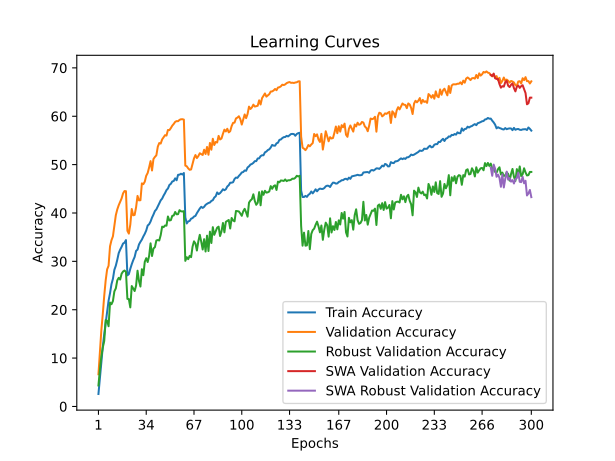

The data file committed next to this chart (first rows):
time; train_accuracy; train_loss; valid_accuracy; valid_loss; valid_accuracy_robust; valid_accuracy_swa; valid_accuracy_robust_swa
152,4179; 2,5812; 5,1276; 6,6550; 4,6828; 4,3448; 6,6550; 4,3448
279,4587; 5,9988; 4,8323; 11,2850; 4,3707; 7,5862; 11,2850; 7,5862
419,1435; 9,0800; 4,6165; 15,7550; 4,1623; 10,3448; 15,7550; 10,3448
565,3156; 12,3775; 4,4199; 19,1050; 3,9948; 12,1724; 19,1050; 12,1724
712,9038; 14,9563; 4,2700; 22,8900; 3,8533; 13,5517; 22,8900; 13,5517
859,4488; 17,2112; 4,1613; 26,0800; 3,6763; 17,8621; 26,0800; 17,8621
1008,3624; 19,5837; 4,0351; 28,3450; 3,5671; 17,7241; 28,3450; 17,7241
1155,1108; 21,8700; 3,9346; 29,0900; 3,6166; 16,5862; 29,0900; 16,5862
1285,3343; 23,4175; 3,8547; 33,1150; 3,4161; 21,4828; 33,1150; 21,4828
1430,7085; 25,2787; 3,7668; 34,3650; 3,4214; 21,1379; 34,3650; 21,1379
1576,9303; 26,3912; 3,7087; 35,1750; 3,3217; 21,7931; 35,1750; 21,7931
1721,4089; 28,2462; 3,6350; 37,4650; 3,2883; 23,7931; 37,4650; 23,7931
1872,1191; 29,1050; 3,5836; 39,5400; 3,1688; 24,4138; 39,5400; 24,4138
2017,9371; 30,3212; 3,5359; 40,7350; 3,1411; 26,0690; 40,7350; 26,0690
2166,3597; 31,7037; 3,4793; 41,6000; 3,1016; 26,5862; 41,6000; 26,5862
2310,7300; 32,4225; 3,4501; 42,2850; 3,0970; 26,2414; 42,2850; 26,2414
2450,9746; 33,0050; 3,4185; 43,0100; 3,0219; 27,4483; 43,0100; 27,4483
2598,9397; 33,6812; 3,3874; 44,0500; 3,0089; 27,8966; 44,0500; 27,8966
2745,4987; 33,8638; 3,3803; 44,5300; 2,9820; 28,1034; 44,5300; 28,1034
2892,6174; 34,3950; 3,3609; 44,5100; 2,9850; 27,8276; 44,5100; 27,8276
3038,3892; 27,1100; 3,6839; 36,3200; 3,3637; 22,2414; 36,3200; 22,2414
3177,9480; 27,3525; 3,6755; 35,7350; 3,3158; 22,2069; 35,7350; 22,2069
3324,1979; 28,4575; 3,6167; 37,5850; 3,2574; 20,4828; 37,5850; 20,4828
3470,5903; 29,4037; 3,5825; 40,8250; 3,1011; 24,8966; 40,8250; 24,8966
3613,2708; 30,2263; 3,5460; 39,5200; 3,1824; 24,4138; 39,5200; 24,4138
3742,4802; 30,9125; 3,5166; 39,5950; 3,1845; 23,8621; 39,5950; 23,8621
3871,3655; 32,1625; 3,4690; 41,1900; 3,0999; 25,0000; 41,1900; 25,0000
3996,7611; 32,4250; 3,4428; 43,5300; 3,0098; 28,0690; 43,5300; 28,0690
4129,3921; 33,4950; 3,4104; 42,6100; 3,0306; 25,9655; 42,6100; 25,9655
4252,2522; 34,0363; 3,3827; 42,6400; 3,0181; 24,7931; 42,6400; 24,7931
4385,0742; 34,5000; 3,3509; 46,1200; 2,9028; 28,3793; 46,1200; 28,3793
4514,8637; 35,1463; 3,3282; 45,9550; 2,9712; 27,1379; 45,9550; 27,1379
4643,8841; 35,6900; 3,3020; 46,4650; 2,8945; 29,8966; 46,4650; 29,8966
4778,5812; 36,3738; 3,2788; 47,6950; 2,8489; 30,6552; 47,6950; 30,6552
4912,7508; 37,4062; 3,2373; 48,2650; 2,8427; 29,8621; 48,2650; 29,8621
5055,8365; 37,6675; 3,2211; 49,4100; 2,7849; 31,1034; 49,4100; 31,1034
5180,4090; 38,2325; 3,1981; 50,7200; 2,7366; 33,7241; 50,7200; 33,7241
5318,4472; 39,0438; 3,1645; 48,7850; 2,8331; 31,1034; 48,7850; 31,1034
5456,5624; 39,6725; 3,1400; 51,1550; 2,7197; 32,6552; 51,1550; 32,6552
5595,3761; 40,4038; 3,1084; 51,5900; 2,7013; 32,9310; 51,5900; 32,9310
5739,3214; 40,7425; 3,0946; 51,9200; 2,6926; 34,3103; 51,9200; 34,3103
5885,7996; 41,3375; 3,0712; 53,7100; 2,6259; 34,4138; 53,7100; 34,4138
6043,0979; 41,9763; 3,0447; 54,4650; 2,6190; 34,3103; 54,4650; 34,3103
6227,2682; 42,6125; 3,0139; 54,3500; 2,6002; 35,4138; 54,3500; 35,4138
6364,4056; 42,9725; 3,0023; 55,2150; 2,5737; 37,1724; 55,2150; 37,1724
6525,4981; 43,5950; 2,9818; 55,6400; 2,5497; 37,0690; 55,6400; 37,0690
6675,3175; 44,1075; 2,9590; 56,0850; 2,5293; 37,4138; 56,0850; 37,4138
6829,1432; 44,7313; 2,9325; 56,0050; 2,5534; 37,3793; 56,0050; 37,3793
6979,4398; 45,0575; 2,9118; 57,1600; 2,5034; 39,2759; 57,1600; 39,2759
7132,1350; 45,7888; 2,8913; 57,1250; 2,4954; 38,4483; 57,1250; 38,4483
7293,3888; 46,0250; 2,8779; 57,5450; 2,4990; 38,5172; 57,5450; 38,5172
7454,2819; 46,5175; 2,8567; 58,0550; 2,4717; 39,4138; 58,0550; 39,4138
7590,1440; 46,6075; 2,8438; 58,4050; 2,4545; 39,4828; 58,4050; 39,4828
7755,2874; 47,1600; 2,8195; 58,8350; 2,4452; 40,2069; 58,8350; 40,2069
7926,4888; 46,7638; 2,8375; 58,9950; 2,4385; 39,7241; 58,9950; 39,7241
8104,2391; 47,8900; 2,8004; 58,9650; 2,4458; 39,7586; 58,9650; 39,7586
8286,2100; 47,9188; 2,8015; 59,2500; 2,4235; 40,5862; 59,2500; 40,5862
8480,9452; 48,1125; 2,7953; 59,3750; 2,4248; 40,3448; 59,3750; 40,3448
8650,4644; 47,9475; 2,7878; 59,3850; 2,4273; 40,3103; 59,3850; 40,3103
8829,4764; 48,2650; 2,7887; 59,3050; 2,4290; 40,3793; 59,3050; 40,3793
... 240 more rows
